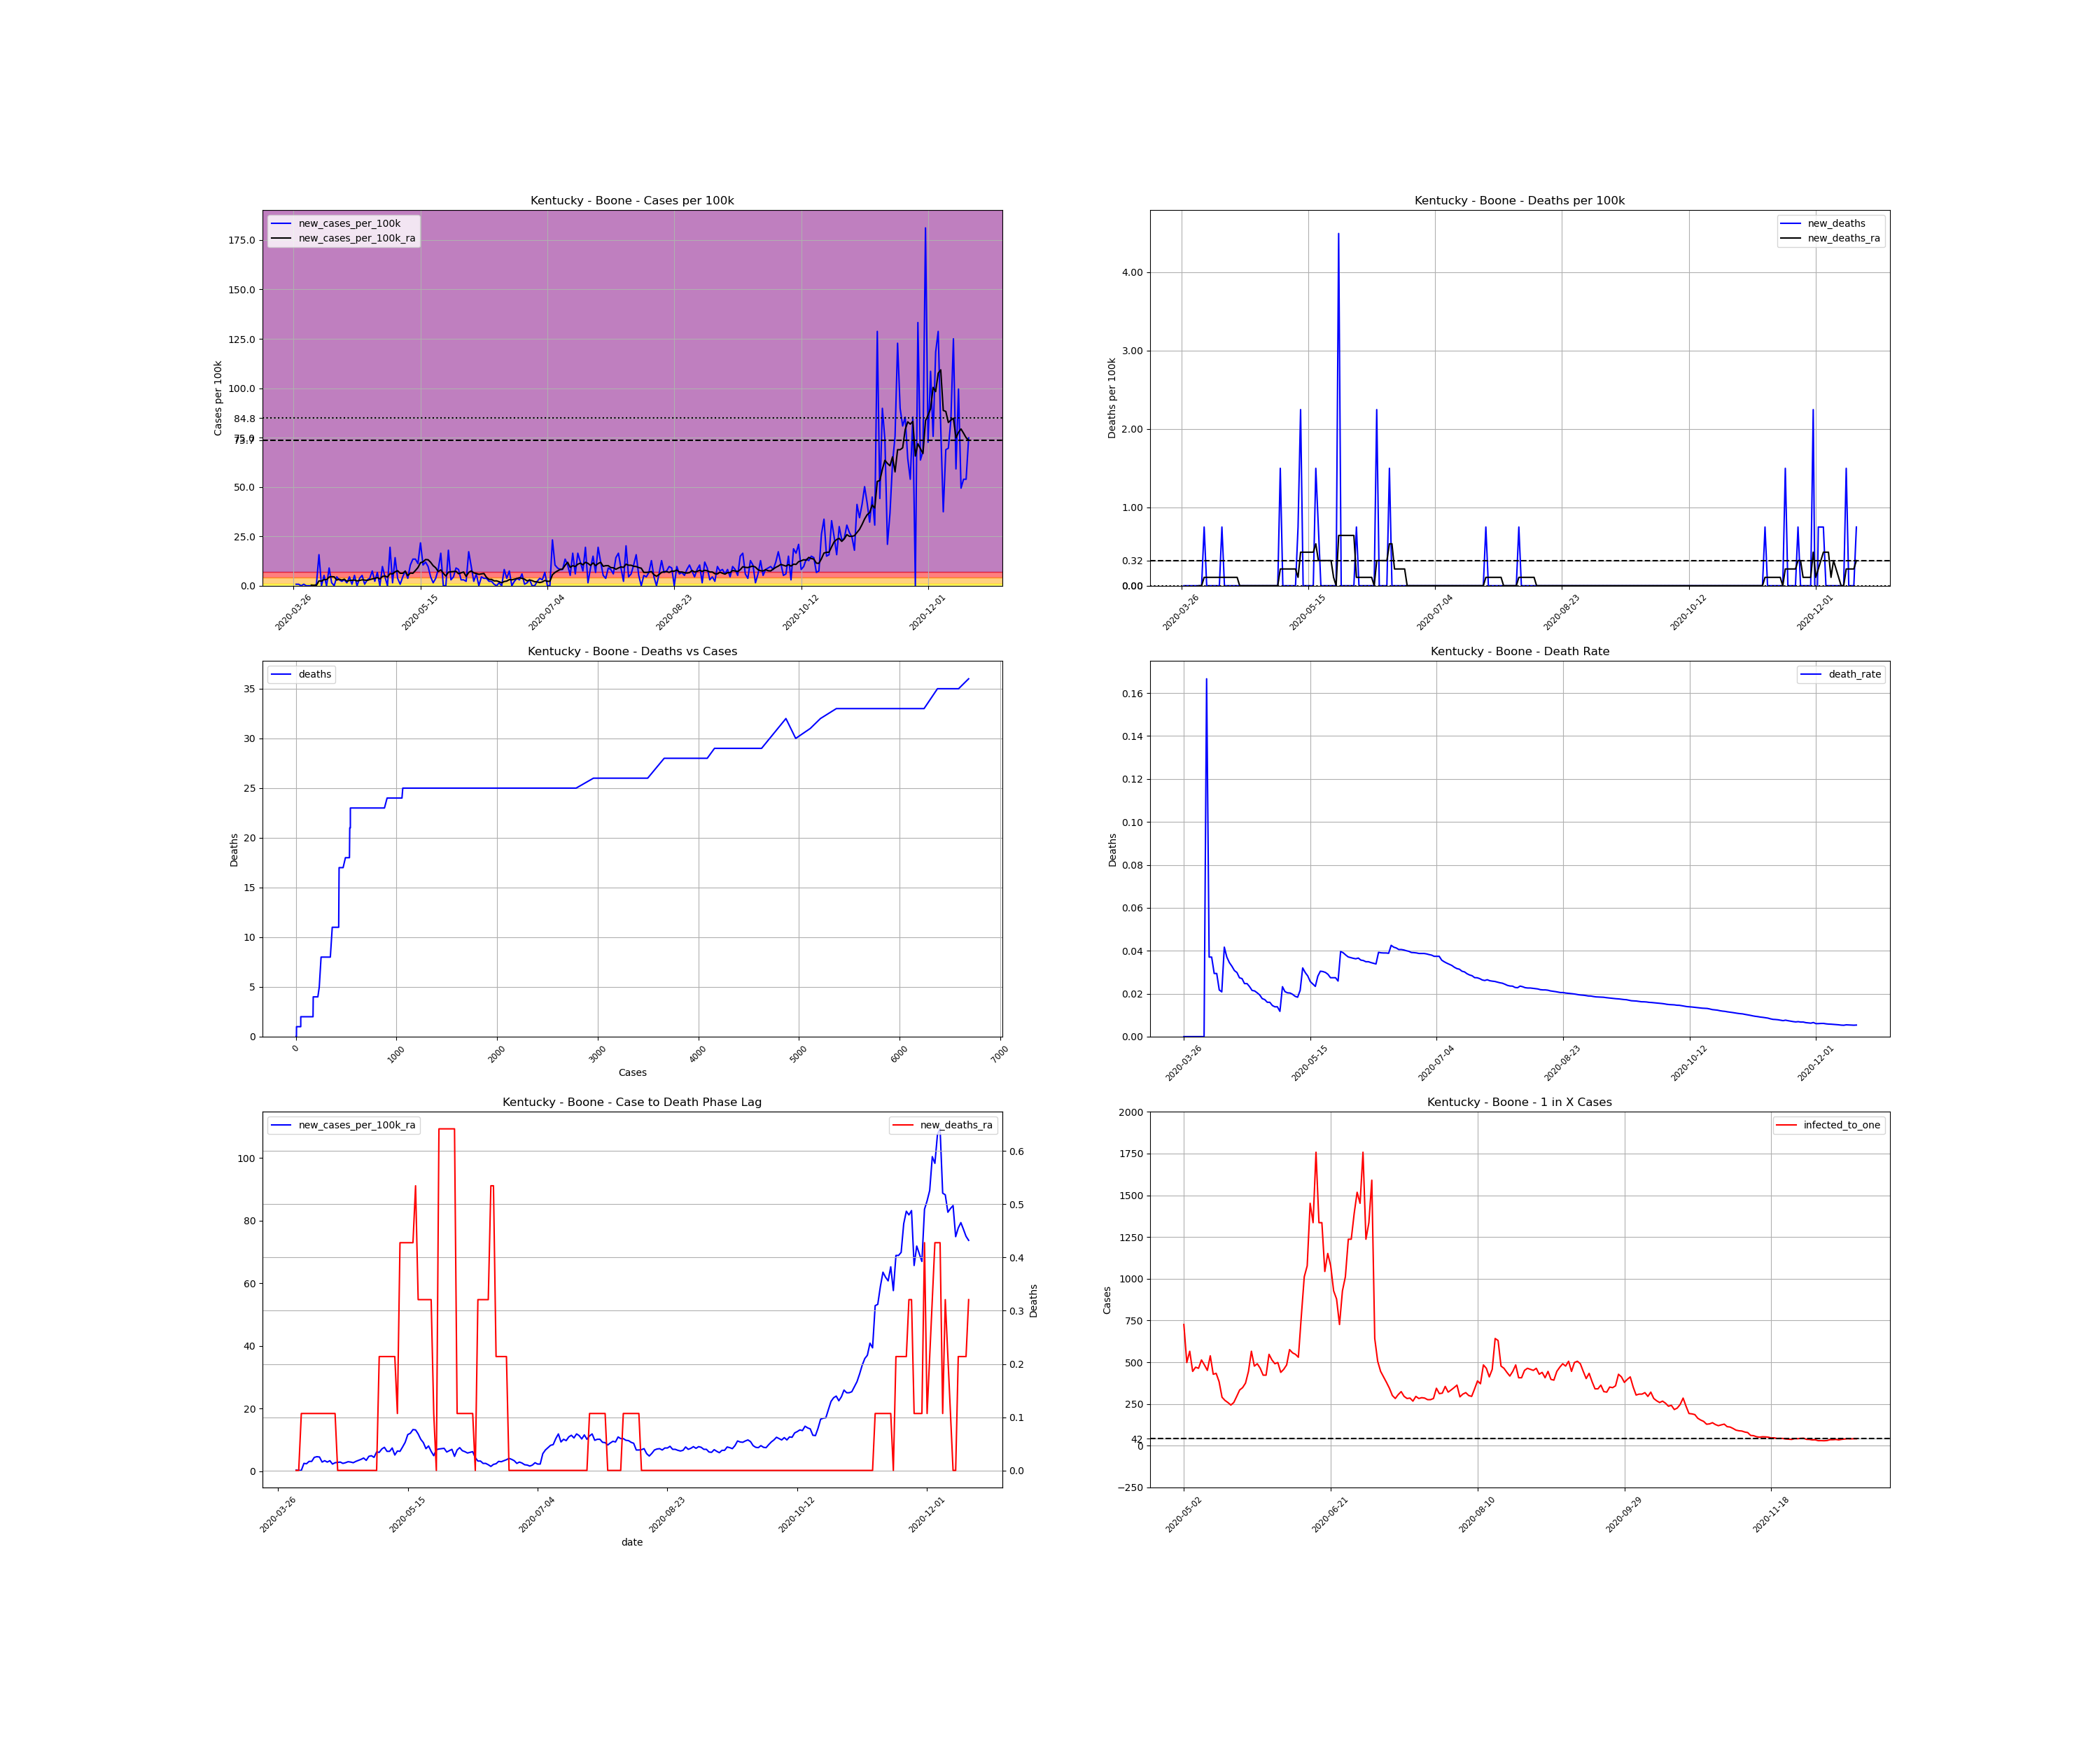

The file beside this chart, header and first rows:
, date, county, state, fips, cases, deaths, COUNTY, STNAME, CTYNAME, POPESTIMATE2019, cases_per_100k, deaths_per_100k, death_rate, new_cases, new_cases_per_100k, new_deaths, new_cases_per_100k_ra, new_deaths_ra, active_cases, infected_to_one
424129, 2020-03-26, Boone, Kentucky, 21015, 2, 0.0, 15, Kentucky, Boone, 133581, 1.497, 0.0, 0.0, , , , , , , 
424130, 2020-03-27, Boone, Kentucky, 21015, 3, 0.0, 15, Kentucky, Boone, 133581, 2.246, 0.0, 0.0, 1.0, 0.7486, 0.0, , , , 
424131, 2020-03-28, Boone, Kentucky, 21015, 4, 0.0, 15, Kentucky, Boone, 133581, 2.994, 0.0, 0.0, 1.0, 0.7486, 0.0, , , , 
424132, 2020-03-29, Boone, Kentucky, 21015, 4, 0.0, 15, Kentucky, Boone, 133581, 2.994, 0.0, 0.0, 0.0, 0.0, 0.0, , , , 
424133, 2020-03-30, Boone, Kentucky, 21015, 5, 0.0, 15, Kentucky, Boone, 133581, 3.743, 0.0, 0.0, 1.0, 0.7486, 0.0, , , , 
424134, 2020-03-31, Boone, Kentucky, 21015, 5, 0.0, 15, Kentucky, Boone, 133581, 3.743, 0.0, 0.0, 0.0, 0.0, 0.0, , , , 
424135, 2020-04-01, Boone, Kentucky, 21015, 5, 0.0, 15, Kentucky, Boone, 133581, 3.743, 0.0, 0.0, 0.0, 0.0, 0.0, , , , 
424136, 2020-04-02, Boone, Kentucky, 21015, 5, 0.0, 15, Kentucky, Boone, 133581, 3.743, 0.0, 0.0, 0.0, 0.0, 0.0, 0.3208, 0.0, , 
424137, 2020-04-03, Boone, Kentucky, 21015, 5, 0.0, 15, Kentucky, Boone, 133581, 3.743, 0.0, 0.0, 0.0, 0.0, 0.0, 0.2139, 0.0, 3.0, 11132
424138, 2020-04-04, Boone, Kentucky, 21015, 6, 1.0, 15, Kentucky, Boone, 133581, 4.492, 0.7486, 0.1667, 1.0, 0.7486, 0.7486, 0.2139, 0.1069, 3.0, 11132
424139, 2020-04-05, Boone, Kentucky, 21015, 27, 1.0, 15, Kentucky, Boone, 133581, 20.21, 0.7486, 0.03704, 21.0, 15.72, 0.0, 2.46, 0.1069, 23.0, 1452
424140, 2020-04-06, Boone, Kentucky, 21015, 27, 1.0, 15, Kentucky, Boone, 133581, 20.21, 0.7486, 0.03704, 0.0, 0.0, 0.0, 2.353, 0.1069, 23.0, 1452
424141, 2020-04-07, Boone, Kentucky, 21015, 34, 1.0, 15, Kentucky, Boone, 133581, 25.45, 0.7486, 0.02941, 7.0, 5.24, 0.0, 3.101, 0.1069, 29.0, 1152
424142, 2020-04-08, Boone, Kentucky, 21015, 34, 1.0, 15, Kentucky, Boone, 133581, 25.45, 0.7486, 0.02941, 0.0, 0.0, 0.0, 3.101, 0.1069, 29.0, 1152
424143, 2020-04-09, Boone, Kentucky, 21015, 46, 1.0, 15, Kentucky, Boone, 133581, 34.44, 0.7486, 0.02174, 12.0, 8.983, 0.0, 4.385, 0.1069, 41.0, 814.5
424144, 2020-04-10, Boone, Kentucky, 21015, 48, 1.0, 15, Kentucky, Boone, 133581, 35.93, 0.7486, 0.02083, 2.0, 1.497, 0.0, 4.599, 0.1069, 43.0, 776.6
424145, 2020-04-11, Boone, Kentucky, 21015, 48, 2.0, 15, Kentucky, Boone, 133581, 35.93, 1.497, 0.04167, 0.0, 0.0, 0.7486, 4.492, 0.1069, 43.0, 776.6
424146, 2020-04-12, Boone, Kentucky, 21015, 54, 2.0, 15, Kentucky, Boone, 133581, 40.42, 1.497, 0.03704, 6.0, 4.492, 0.0, 2.887, 0.1069, 48.0, 695.7
424147, 2020-04-13, Boone, Kentucky, 21015, 58, 2.0, 15, Kentucky, Boone, 133581, 43.42, 1.497, 0.03448, 4.0, 2.994, 0.0, 3.315, 0.1069, 31.0, 1077
424148, 2020-04-14, Boone, Kentucky, 21015, 61, 2.0, 15, Kentucky, Boone, 133581, 45.67, 1.497, 0.03279, 3.0, 2.246, 0.0, 2.887, 0.1069, 34.0, 982.2
424149, 2020-04-15, Boone, Kentucky, 21015, 65, 2.0, 15, Kentucky, Boone, 133581, 48.66, 1.497, 0.03077, 4.0, 2.994, 0.0, 3.315, 0.1069, 31.0, 1077
424150, 2020-04-16, Boone, Kentucky, 21015, 67, 2.0, 15, Kentucky, Boone, 133581, 50.16, 1.497, 0.02985, 2.0, 1.497, 0.0, 2.246, 0.1069, 33.0, 1012
424151, 2020-04-17, Boone, Kentucky, 21015, 73, 2.0, 15, Kentucky, Boone, 133581, 54.65, 1.497, 0.0274, 6.0, 4.492, 0.0, 2.674, 0.1069, 27.0, 1237
424152, 2020-04-18, Boone, Kentucky, 21015, 74, 2.0, 15, Kentucky, Boone, 133581, 55.4, 1.497, 0.02703, 1.0, 0.7486, 0.0, 2.781, 0.0, 26.0, 1284
424153, 2020-04-19, Boone, Kentucky, 21015, 81, 2.0, 15, Kentucky, Boone, 133581, 60.64, 1.497, 0.02469, 7.0, 5.24, 0.0, 2.887, 0.0, 33.0, 1012
424154, 2020-04-20, Boone, Kentucky, 21015, 81, 2.0, 15, Kentucky, Boone, 133581, 60.64, 1.497, 0.02469, 0.0, 0.0, 0.0, 2.46, 0.0, 27.0, 1237
424155, 2020-04-21, Boone, Kentucky, 21015, 86, 2.0, 15, Kentucky, Boone, 133581, 64.38, 1.497, 0.02326, 5.0, 3.743, 0.0, 2.674, 0.0, 28.0, 1193
424156, 2020-04-22, Boone, Kentucky, 21015, 93, 2.0, 15, Kentucky, Boone, 133581, 69.62, 1.497, 0.02151, 7.0, 5.24, 0.0, 2.994, 0.0, 32.0, 1044
424157, 2020-04-23, Boone, Kentucky, 21015, 94, 2.0, 15, Kentucky, Boone, 133581, 70.37, 1.497, 0.02128, 1.0, 0.7486, 0.0, 2.887, 0.0, 29.0, 1152
424158, 2020-04-24, Boone, Kentucky, 21015, 98, 2.0, 15, Kentucky, Boone, 133581, 73.36, 1.497, 0.02041, 4.0, 2.994, 0.0, 2.674, 0.0, 31.0, 1077
424159, 2020-04-25, Boone, Kentucky, 21015, 103, 2.0, 15, Kentucky, Boone, 133581, 77.11, 1.497, 0.01942, 5.0, 3.743, 0.0, 3.101, 0.0, 30.0, 1113
424160, 2020-04-26, Boone, Kentucky, 21015, 113, 2.0, 15, Kentucky, Boone, 133581, 84.59, 1.497, 0.0177, 10.0, 7.486, 0.0, 3.422, 0.0, 39.0, 856.3
424161, 2020-04-27, Boone, Kentucky, 21015, 116, 2.0, 15, Kentucky, Boone, 133581, 86.84, 1.497, 0.01724, 3.0, 2.246, 0.0, 3.743, 0.0, 35.0, 954.1
424162, 2020-04-28, Boone, Kentucky, 21015, 125, 2.0, 15, Kentucky, Boone, 133581, 93.58, 1.497, 0.016, 9.0, 6.737, 0.0, 4.171, 0.0, 44.0, 759
424163, 2020-04-29, Boone, Kentucky, 21015, 125, 2.0, 15, Kentucky, Boone, 133581, 93.58, 1.497, 0.016, 0.0, 0.0, 0.0, 3.422, 0.0, 39.0, 856.3
424164, 2020-04-30, Boone, Kentucky, 21015, 138, 2.0, 15, Kentucky, Boone, 133581, 103.3, 1.497, 0.01449, 13.0, 9.732, 0.0, 4.706, 0.0, 45.0, 742.1
424165, 2020-05-01, Boone, Kentucky, 21015, 144, 2.0, 15, Kentucky, Boone, 133581, 107.8, 1.497, 0.01389, 6.0, 4.492, 0.0, 4.919, 0.0, 50.0, 667.9
424166, 2020-05-02, Boone, Kentucky, 21015, 144, 2.0, 15, Kentucky, Boone, 133581, 107.8, 1.497, 0.01389, 0.0, 0.0, 0.0, 4.385, 0.0, 46.0, 726
424167, 2020-05-03, Boone, Kentucky, 21015, 170, 2.0, 15, Kentucky, Boone, 133581, 127.3, 1.497, 0.01176, 26.0, 19.46, 0.0, 6.096, 0.0, 67.0, 498.4
424168, 2020-05-04, Boone, Kentucky, 21015, 172, 4.0, 15, Kentucky, Boone, 133581, 128.8, 2.994, 0.02326, 2.0, 1.497, 1.497, 5.989, 0.2139, 59.0, 566
424169, 2020-05-05, Boone, Kentucky, 21015, 191, 4.0, 15, Kentucky, Boone, 133581, 143, 2.994, 0.02094, 19.0, 14.22, 0.0, 7.058, 0.2139, 75.0, 445.3
424170, 2020-05-06, Boone, Kentucky, 21015, 196, 4.0, 15, Kentucky, Boone, 133581, 146.7, 2.994, 0.02041, 5.0, 3.743, 0.0, 7.593, 0.2139, 71.0, 470.4
424171, 2020-05-07, Boone, Kentucky, 21015, 197, 4.0, 15, Kentucky, Boone, 133581, 147.5, 2.994, 0.0203, 1.0, 0.7486, 0.0, 6.31, 0.2139, 72.0, 463.8
424172, 2020-05-08, Boone, Kentucky, 21015, 203, 4.0, 15, Kentucky, Boone, 133581, 152, 2.994, 0.0197, 6.0, 4.492, 0.0, 6.31, 0.2139, 65.0, 513.8
424173, 2020-05-09, Boone, Kentucky, 21015, 213, 4.0, 15, Kentucky, Boone, 133581, 159.5, 2.994, 0.01878, 10.0, 7.486, 0.0, 7.379, 0.2139, 69.0, 484
424174, 2020-05-10, Boone, Kentucky, 21015, 218, 4.0, 15, Kentucky, Boone, 133581, 163.2, 2.994, 0.01835, 5.0, 3.743, 0.0, 5.133, 0.2139, 74.0, 451.3
424175, 2020-05-11, Boone, Kentucky, 21015, 232, 5.0, 15, Kentucky, Boone, 133581, 173.7, 3.743, 0.02155, 14.0, 10.48, 0.7486, 6.417, 0.1069, 62.0, 538.6
424176, 2020-05-12, Boone, Kentucky, 21015, 250, 8.0, 15, Kentucky, Boone, 133581, 187.2, 5.989, 0.032, 18.0, 13.47, 2.246, 6.31, 0.4278, 78.0, 428.1
424177, 2020-05-13, Boone, Kentucky, 21015, 268, 8.0, 15, Kentucky, Boone, 133581, 200.6, 5.989, 0.02985, 18.0, 13.47, 0.0, 7.7, 0.4278, 77.0, 433.7
424178, 2020-05-14, Boone, Kentucky, 21015, 283, 8.0, 15, Kentucky, Boone, 133581, 211.9, 5.989, 0.02827, 15.0, 11.23, 0.0, 9.197, 0.4278, 87.0, 383.9
424179, 2020-05-15, Boone, Kentucky, 21015, 312, 8.0, 15, Kentucky, Boone, 133581, 233.6, 5.989, 0.02564, 29.0, 21.71, 0.0, 11.66, 0.4278, 115.0, 290.4
424180, 2020-05-16, Boone, Kentucky, 21015, 326, 8.0, 15, Kentucky, Boone, 133581, 244, 5.989, 0.02454, 14.0, 10.48, 0.0, 12.08, 0.4278, 123.0, 271.5
424181, 2020-05-17, Boone, Kentucky, 21015, 342, 8.0, 15, Kentucky, Boone, 133581, 256, 5.989, 0.02339, 16.0, 11.98, 0.0, 13.26, 0.4278, 129.0, 258.9
424182, 2020-05-18, Boone, Kentucky, 21015, 355, 10.0, 15, Kentucky, Boone, 133581, 265.8, 7.486, 0.02817, 13.0, 9.732, 1.497, 13.15, 0.5347, 137.0, 243.8
424183, 2020-05-19, Boone, Kentucky, 21015, 361, 11.0, 15, Kentucky, Boone, 133581, 270.2, 8.235, 0.03047, 6.0, 4.492, 0.7486, 11.87, 0.3208, 129.0, 258.9
424184, 2020-05-20, Boone, Kentucky, 21015, 363, 11.0, 15, Kentucky, Boone, 133581, 271.7, 8.235, 0.0303, 2.0, 1.497, 0.0, 10.16, 0.3208, 113.0, 295.5
424185, 2020-05-21, Boone, Kentucky, 21015, 368, 11.0, 15, Kentucky, Boone, 133581, 275.5, 8.235, 0.02989, 5.0, 3.743, 0.0, 9.09, 0.3208, 100.0, 334
424186, 2020-05-22, Boone, Kentucky, 21015, 379, 11.0, 15, Kentucky, Boone, 133581, 283.7, 8.235, 0.02902, 11.0, 8.235, 0.0, 7.165, 0.3208, 96.0, 347.9
424187, 2020-05-23, Boone, Kentucky, 21015, 401, 11.0, 15, Kentucky, Boone, 133581, 300.2, 8.235, 0.02743, 22.0, 16.47, 0.0, 8.021, 0.3208, 89.0, 375.2
424188, 2020-05-24, Boone, Kentucky, 21015, 401, 11.0, 15, Kentucky, Boone, 133581, 300.2, 8.235, 0.02743, 0.0, 0.0, 0.0, 6.31, 0.3208, 75.0, 445.3
... 207 more rows
